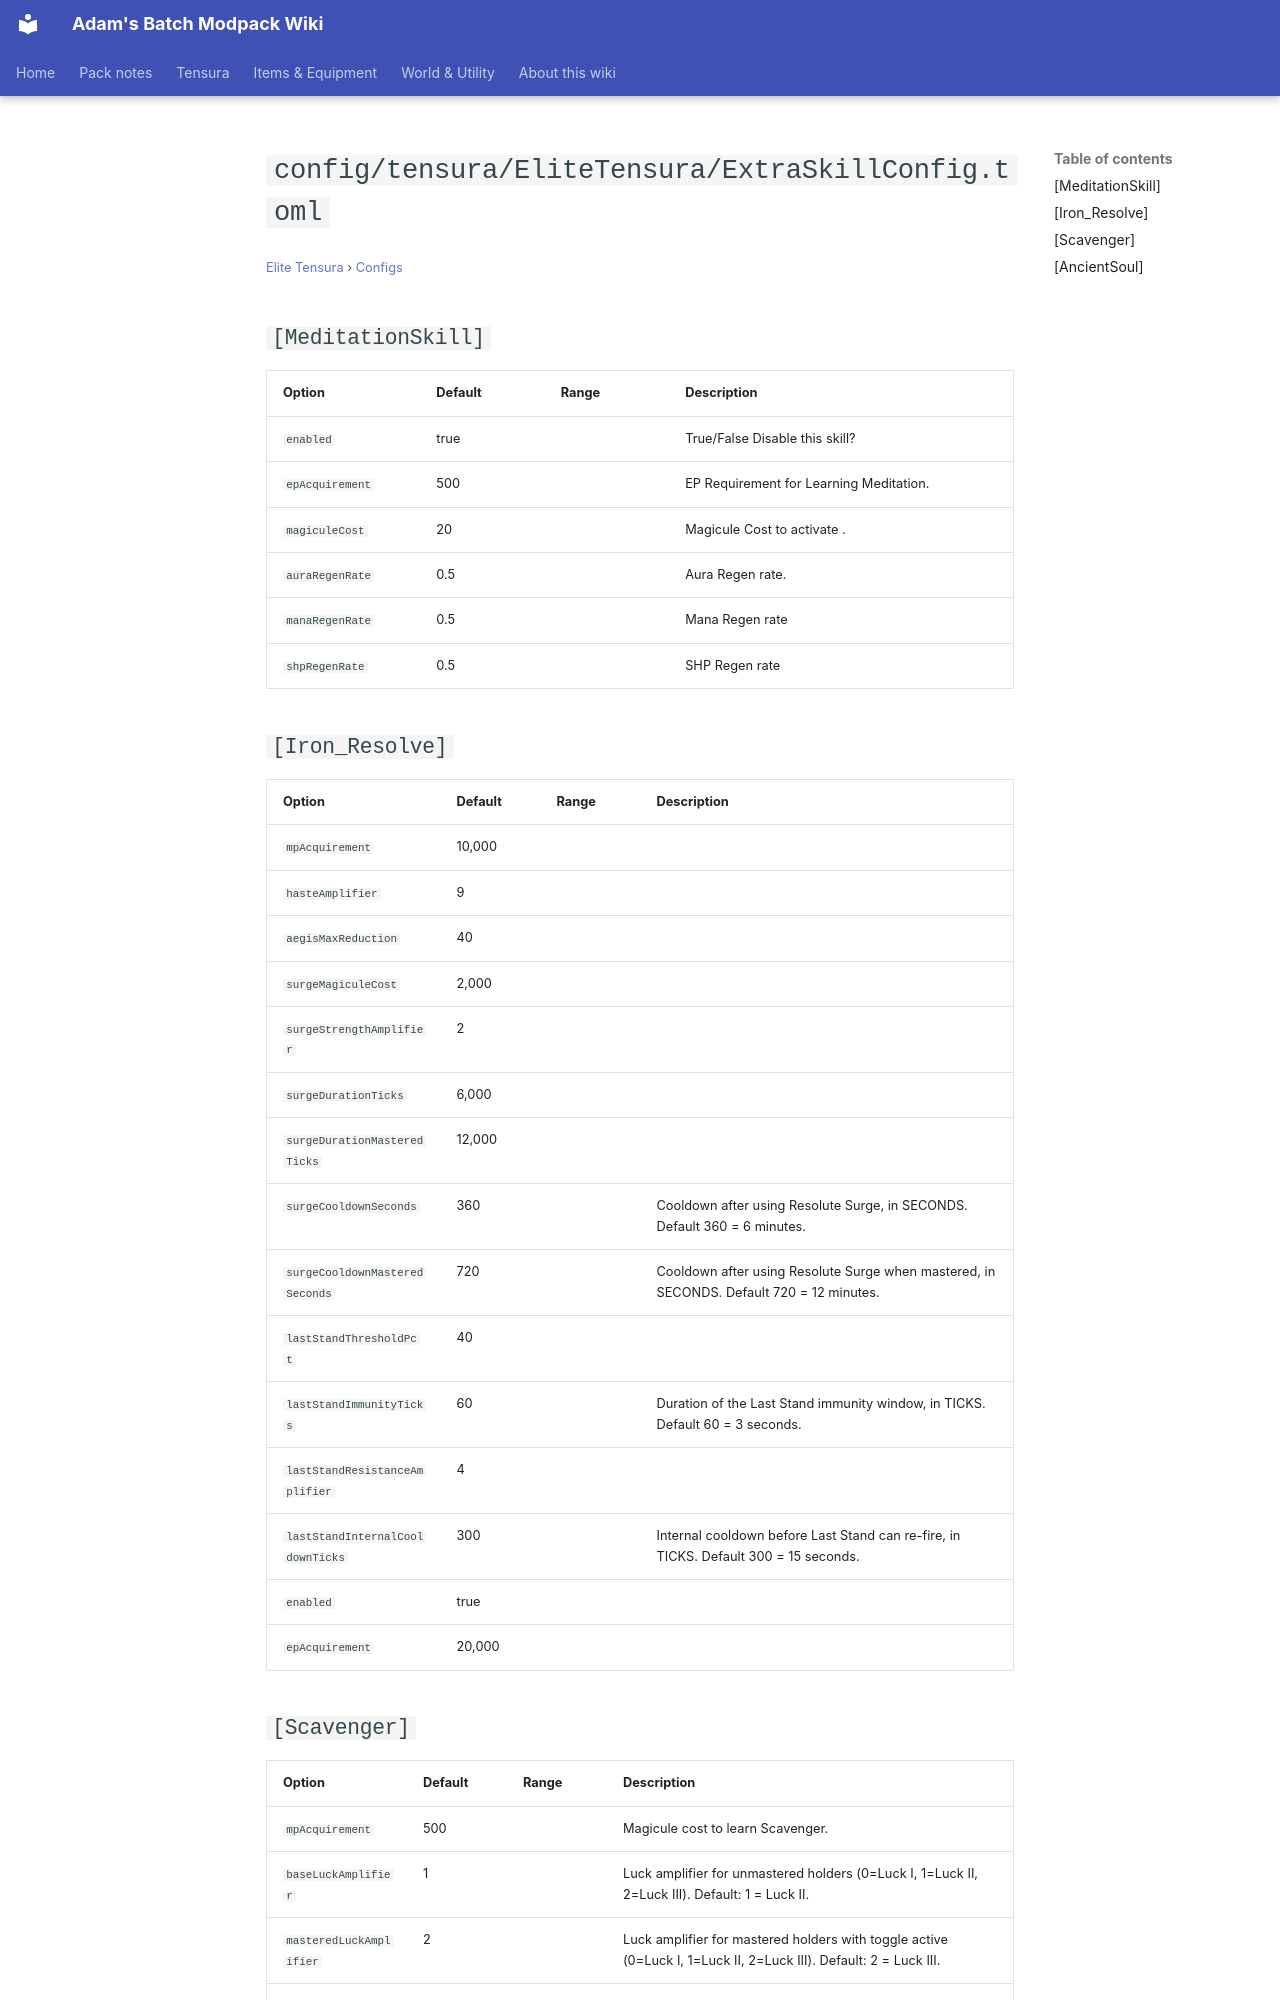

repository: Proteus-Nell/Adams-Batch-MC-Modpack-Wiki · page: elite-tensura/configs/config-tensura-elitetensura-extraskillconfig/index.html · generator: mkdocs

# `config/tensura/EliteTensura/ExtraSkillConfig.toml`

<small>[Elite Tensura](../index.md) &rsaquo; [Configs](index.md)</small>

## `[MeditationSkill]`

| Option | Default | Range | Description |
|---|---|---|---|
| `enabled` | true |  | True/False Disable this skill? |
| `epAcquirement` | 500 |  | EP Requirement for Learning Meditation. |
| `magiculeCost` | 20 |  | Magicule Cost to activate . |
| `auraRegenRate` | 0.5 |  | Aura Regen rate. |
| `manaRegenRate` | 0.5 |  | Mana Regen rate |
| `shpRegenRate` | 0.5 |  | SHP Regen rate |

## `[Iron_Resolve]`

| Option | Default | Range | Description |
|---|---|---|---|
| `mpAcquirement` | 10,000 |  |  |
| `hasteAmplifier` | 9 |  |  |
| `aegisMaxReduction` | 40 |  |  |
| `surgeMagiculeCost` | 2,000 |  |  |
| `surgeStrengthAmplifier` | 2 |  |  |
| `surgeDurationTicks` | 6,000 |  |  |
| `surgeDurationMasteredTicks` | 12,000 |  |  |
| `surgeCooldownSeconds` | 360 |  | Cooldown after using Resolute Surge, in SECONDS. Default 360 = 6 minutes. |
| `surgeCooldownMasteredSeconds` | 720 |  | Cooldown after using Resolute Surge when mastered, in SECONDS. Default 720 = 12 minutes. |
| `lastStandThresholdPct` | 40 |  |  |
| `lastStandImmunityTicks` | 60 |  | Duration of the Last Stand immunity window, in TICKS. Default 60 = 3 seconds. |
| `lastStandResistanceAmplifier` | 4 |  |  |
| `lastStandInternalCooldownTicks` | 300 |  | Internal cooldown before Last Stand can re-fire, in TICKS. Default 300 = 15 seconds. |
| `enabled` | true |  |  |
| `epAcquirement` | 20,000 |  |  |

## `[Scavenger]`

| Option | Default | Range | Description |
|---|---|---|---|
| `mpAcquirement` | 500 |  | Magicule cost to learn Scavenger. |
| `baseLuckAmplifier` | 1 |  | Luck amplifier for unmastered holders (0=Luck I, 1=Luck II, 2=Luck III). Default: 1 = Luck II. |
| `masteredLuckAmplifier` | 2 |  | Luck amplifier for mastered holders with toggle active (0=Luck I, 1=Luck II, 2=Luck III). Default: 2 = Luck III. |
| `enabled` | true |  |  |
| `epAcquirement` | 15,000 |  |  |
